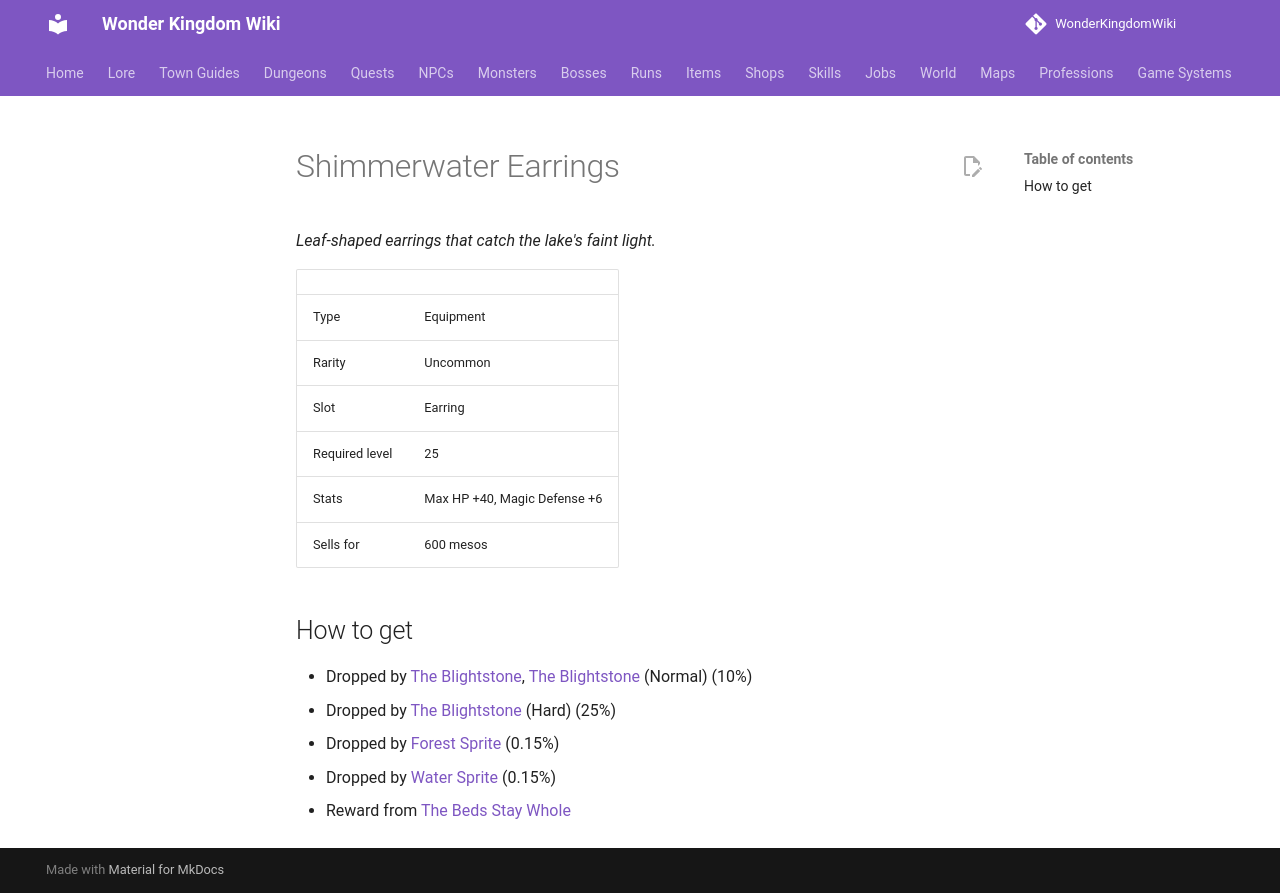

repository: alonohana627/WonderKingdomWiki · page: items/shimmerwater_earrings/index.html · generator: mkdocs

<!-- Generated by tools/generate.py from GameLib. Do not edit: changes are overwritten. -->

# Shimmerwater Earrings

*Leaf-shaped earrings that catch the lake's faint light.*

|  |  |
|---|---|
| Type | Equipment |
| Rarity | Uncommon |
| Slot | Earring |
| Required level | 25 |
| Stats | Max HP +40, Magic Defense +6 |
| Sells for | 600 mesos |

## How to get

- Dropped by [The Blightstone](../monsters/blightstone.md), [The Blightstone](../bosses/blightstone.md) (Normal) (10%)
- Dropped by [The Blightstone](../bosses/blightstone.md) (Hard) (25%)
- Dropped by [Forest Sprite](../monsters/forest_sprite.md) (0.15%)
- Dropped by [Water Sprite](../monsters/water_sprite.md) (0.15%)
- Reward from [The Beds Stay Whole](../quests/merrow_beds_stay_whole.md)
